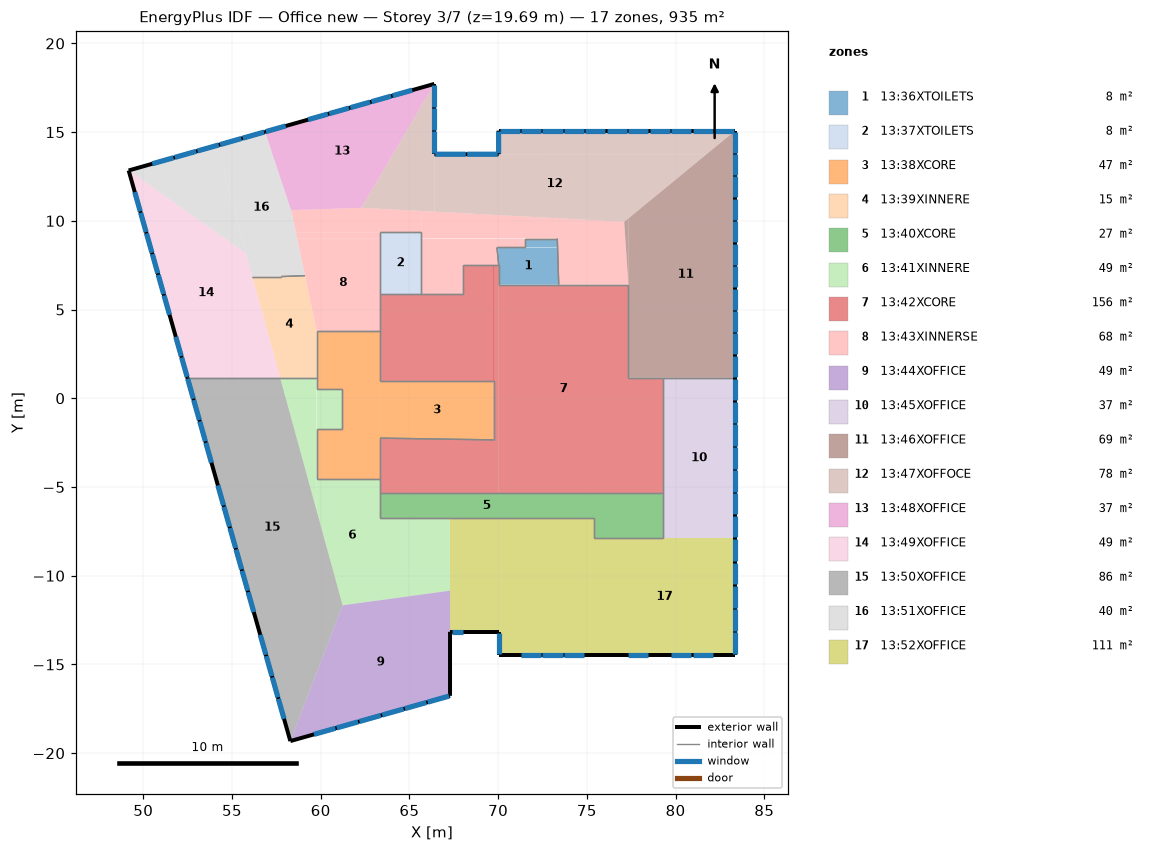
=== STOREY PLAN SPEC (per zone: floor XY polygon, exterior-wall plan segments, windows/doors) ===
zone 1: 13:36XTOILETS  (8.0 m²)
  floor: (70.03, 7.50) (69.93, 8.50) (70.02, 8.50)
  floor: (73.35, 8.50) (71.53, 8.50) (71.53, 9.00) (73.33, 9.00)
  floor: (73.41, 6.40) (70.04, 6.40) (70.02, 8.50) (73.35, 8.50)
  interior walls: 7
zone 2: 13:37XTOILETS  (8.0 m²)
  floor: (65.67, 5.90) (63.34, 5.90) (63.34, 9.34) (65.67, 9.34)
  interior walls: 4
zone 3: 13:38XCORE  (47.4 m²)
  floor: (69.74, -2.35) (63.34, -2.25) (63.34, 0.95) (69.74, 0.95)
  floor: (61.20, 0.50) (59.77, 0.50) (59.77, 3.78) (61.20, 3.78)
  floor: (63.34, -1.71) (61.20, -1.71) (61.20, 3.78) (63.34, 3.78)
  floor: (63.34, -4.55) (59.77, -4.55) (59.77, -1.71) (63.34, -1.71)
  interior walls: 13
zone 4: 13:39XINNERE  (15.2 m²)
  floor: (59.12, 6.86) (57.78, 6.86) (59.11, 6.91)
  floor: (59.77, 1.15) (57.71, 1.15) (56.15, 6.86) (59.12, 6.86) (59.77, 3.78)
  interior walls: 4
zone 5: 13:40XCORE  (27.0 m²)
  floor: (75.38, -6.76) (63.34, -6.76) (63.34, -5.35) (75.38, -5.35)
  floor: (79.28, -7.89) (75.38, -7.89) (75.38, -5.35) (79.28, -5.35)
  interior walls: 7
zone 6: 13:41XINNERE  (49.2 m²)
  floor: (67.29, -10.84) (63.34, -11.38) (63.34, -6.76) (67.29, -6.76)
  floor: (63.34, -11.38) (61.24, -11.67) (59.77, -6.33) (59.77, -4.55) (63.34, -4.55)
  floor: (61.20, -1.71) (59.77, -1.71) (59.77, 0.50) (61.20, 0.50)
  floor: (59.77, -6.33) (57.71, 1.15) (59.77, 1.15)
  interior walls: 10
zone 7: 13:42XCORE  (156.2 m²)
  floor: (79.28, -5.35) (77.34, -5.35) (77.34, 1.15) (79.28, 1.15)
  floor: (77.34, -5.35) (70.04, -5.35) (70.04, 6.40) (77.34, 6.40)
  floor: (69.74, 5.90) (67.99, 5.90) (67.99, 7.50) (69.74, 7.50)
  floor: (69.74, 0.95) (63.34, 0.95) (63.34, 5.90) (69.74, 5.90)
  floor: (70.04, -2.35) (69.74, -2.35) (69.74, 7.50) (70.04, 7.50)
  floor: (70.04, -5.35) (63.34, -5.35) (63.34, -2.25) (70.04, -2.35)
  interior walls: 18
zone 8: 13:43XINNERSE  (67.9 m²)
  floor: (63.34, 3.78) (59.77, 3.78) (58.67, 9.00) (63.34, 9.00)
  floor: (67.99, 5.90) (65.67, 5.90) (65.67, 7.50) (67.99, 7.50)
  floor: (70.03, 7.50) (65.67, 7.50) (65.67, 8.50) (69.93, 8.50)
  floor: (71.53, 8.50) (65.67, 8.50) (65.67, 9.00) (71.53, 9.00)
  floor: (63.34, 9.00) (58.67, 9.00) (58.60, 9.34) (63.34, 9.34)
  floor: (65.67, 9.34) (58.60, 9.34) (58.33, 10.60) (62.30, 10.74) (65.67, 10.55)
  floor: (73.33, 9.00) (65.67, 9.00) (65.67, 10.55) (73.30, 10.15)
  floor: (77.34, 6.40) (73.41, 6.40) (73.30, 10.15) (77.10, 9.94)
  interior walls: 14
zone 9: 13:44XOFFICE  (48.6 m²)
  floor: (67.29, -16.77) (58.29, -19.32) (61.24, -11.67) (67.29, -10.84)
  exterior wall: (67.29, -16.77) – (67.29, -13.16)  [3.6 m]
  exterior wall: (58.29, -19.32) – (67.29, -16.77)  [9.4 m]
    window: (66.03, -17.12) – (67.24, -16.78)  [3.2 m²]
    window: (64.75, -17.49) – (65.95, -17.15)  [3.2 m²]
    window: (63.47, -17.85) – (64.67, -17.51)  [3.2 m²]
    window: (62.19, -18.21) – (63.39, -17.87)  [3.2 m²]
    window: (60.90, -18.58) – (62.11, -18.24)  [3.2 m²]
    window: (59.62, -18.94) – (60.83, -18.60)  [3.2 m²]
zone 10: 13:45XOFFICE  (36.9 m²)
  floor: (83.36, -7.89) (79.28, -7.89) (79.28, 1.15) (83.36, 1.15)
  exterior wall: (83.36, -7.89) – (83.36, 1.15)  [9.0 m]
    window: (83.36, -0.11) – (83.36, 1.10)  [3.1 m²]
    window: (83.36, -1.40) – (83.36, -0.19)  [3.1 m²]
    window: (83.36, -2.68) – (83.36, -1.48)  [3.1 m²]
    window: (83.36, -3.97) – (83.36, -2.76)  [3.1 m²]
    window: (83.36, -5.26) – (83.36, -4.05)  [3.1 m²]
    window: (83.36, -6.55) – (83.36, -5.34)  [3.1 m²]
    window: (83.36, -7.84) – (83.36, -6.63)  [3.1 m²]
  interior walls: 3
zone 11: 13:46XOFFICE  (69.4 m²)
  floor: (77.34, 6.40) (77.10, 9.94) (77.34, 10.14)
  floor: (83.36, 1.15) (77.34, 1.15) (77.34, 10.14) (83.36, 15.08)
  exterior wall: (83.36, 1.15) – (83.36, 15.08)  [13.9 m]
    window: (83.36, 13.85) – (83.36, 15.03)  [3.0 m²]
    window: (83.36, 12.58) – (83.36, 13.77)  [3.0 m²]
    window: (83.36, 11.32) – (83.36, 12.50)  [3.0 m²]
    window: (83.36, 10.05) – (83.36, 11.24)  [3.0 m²]
    window: (83.36, 8.79) – (83.36, 9.97)  [3.0 m²]
    window: (83.36, 7.53) – (83.36, 8.71)  [3.0 m²]
    window: (83.36, 6.26) – (83.36, 7.45)  [3.0 m²]
    window: (83.36, 5.00) – (83.36, 6.18)  [3.0 m²]
    window: (83.36, 3.74) – (83.36, 4.92)  [3.0 m²]
    window: (83.36, 2.47) – (83.36, 3.66)  [3.0 m²]
    window: (83.36, 1.21) – (83.36, 2.39)  [3.0 m²]
  interior walls: 3
zone 12: 13:47XOFFOCE  (78.0 m²)
  floor: (83.36, 15.08) (81.75, 13.76) (70.03, 13.75) (70.02, 15.08)
  floor: (81.75, 13.76) (77.10, 9.94) (66.40, 10.52) (66.40, 13.75)
  floor: (66.40, 10.52) (62.30, 10.74) (66.40, 17.72)
  exterior wall: (83.36, 15.08) – (70.02, 15.08)  [13.3 m]
    window: (71.21, 15.08) – (70.08, 15.08)  [2.9 m²]
    window: (72.42, 15.08) – (71.29, 15.08)  [2.9 m²]
    window: (73.63, 15.08) – (72.50, 15.08)  [2.9 m²]
    window: (74.84, 15.08) – (73.71, 15.08)  [2.9 m²]
    window: (76.05, 15.08) – (74.92, 15.08)  [2.9 m²]
    window: (77.26, 15.08) – (76.13, 15.08)  [2.9 m²]
    window: (78.47, 15.08) – (77.34, 15.08)  [2.9 m²]
    window: (79.68, 15.08) – (78.55, 15.08)  [2.9 m²]
    window: (80.89, 15.08) – (79.76, 15.08)  [2.9 m²]
    window: (82.10, 15.08) – (80.97, 15.08)  [2.9 m²]
    window: (83.31, 15.08) – (82.18, 15.08)  [2.9 m²]
  exterior wall: (70.02, 15.08) – (70.03, 13.75)  [1.3 m]
    window: (70.02, 15.03) – (70.03, 13.81)  [3.2 m²]
  exterior wall: (70.03, 13.75) – (66.40, 13.75)  [3.6 m]
    window: (68.18, 13.75) – (66.46, 13.75)  [4.4 m²]
    window: (69.97, 13.75) – (68.26, 13.75)  [4.4 m²]
  exterior wall: (66.40, 13.75) – (66.40, 17.72)  [4.0 m]
    window: (66.40, 16.43) – (66.40, 17.66)  [3.1 m²]
    window: (66.40, 15.12) – (66.40, 16.35)  [3.1 m²]
    window: (66.40, 13.81) – (66.40, 15.04)  [3.1 m²]
zone 13: 13:48XOFFICE  (36.6 m²)
  floor: (62.30, 10.74) (58.33, 10.60) (56.86, 15.01) (66.40, 17.72)
  exterior wall: (66.40, 17.72) – (56.86, 15.01)  [9.9 m]
    window: (58.03, 15.34) – (56.91, 15.03)  [2.9 m²]
    window: (60.41, 16.02) – (59.29, 15.70)  [2.9 m²]
    window: (61.59, 16.35) – (60.48, 16.04)  [2.9 m²]
    window: (62.78, 16.69) – (61.67, 16.38)  [2.9 m²]
    window: (63.97, 17.03) – (62.86, 16.71)  [2.9 m²]
    window: (65.16, 17.36) – (64.05, 17.05)  [2.9 m²]
zone 14: 13:49XOFFICE  (49.2 m²)
  floor: (57.71, 1.15) (52.49, 1.15) (49.18, 12.84) (55.79, 8.16)
  exterior wall: (49.18, 12.84) – (52.49, 1.15)  [12.1 m]
    window: (52.16, 2.30) – (52.47, 1.21)  [2.9 m²]
    window: (51.83, 3.46) – (52.14, 2.37)  [2.9 m²]
    window: (51.17, 5.79) – (51.48, 4.70)  [2.9 m²]
    window: (50.84, 6.96) – (51.15, 5.87)  [2.9 m²]
    window: (50.51, 8.12) – (50.82, 7.03)  [2.9 m²]
    window: (50.18, 9.29) – (50.49, 8.20)  [2.9 m²]
    window: (49.85, 10.45) – (50.16, 9.37)  [2.9 m²]
    window: (49.52, 11.62) – (49.83, 10.53)  [2.9 m²]
  interior walls: 1
zone 15: 13:50XOFFICE  (85.9 m²)
  floor: (58.29, -19.32) (52.49, 1.15) (57.71, 1.15) (61.24, -11.67)
  exterior wall: (52.49, 1.15) – (58.29, -19.32)  [21.3 m]
    window: (57.61, -16.94) – (57.93, -18.06)  [3.0 m²]
    window: (57.27, -15.74) – (57.59, -16.86)  [3.0 m²]
    window: (56.93, -14.53) – (57.25, -15.66)  [3.0 m²]
    window: (56.59, -13.33) – (56.91, -14.46)  [3.0 m²]
    window: (55.91, -10.92) – (56.23, -12.05)  [3.0 m²]
    window: (55.57, -9.72) – (55.89, -10.85)  [3.0 m²]
    window: (55.23, -8.52) – (55.55, -9.65)  [3.0 m²]
    window: (54.89, -7.32) – (55.21, -8.44)  [3.0 m²]
    window: (54.55, -6.11) – (54.87, -7.24)  [3.0 m²]
    window: (54.21, -4.91) – (54.53, -6.04)  [3.0 m²]
    window: (53.52, -2.51) – (53.84, -3.63)  [3.0 m²]
    window: (53.18, -1.30) – (53.50, -2.43)  [3.0 m²]
    window: (52.84, -0.10) – (53.16, -1.23)  [3.0 m²]
    window: (52.50, 1.10) – (52.82, -0.02)  [3.0 m²]
  interior walls: 1
zone 16: 13:51XOFFICE  (40.2 m²)
  floor: (55.79, 8.16) (49.18, 12.84) (54.12, 14.24)
  floor: (59.11, 6.91) (57.78, 6.86) (56.15, 6.86) (54.12, 14.24) (56.86, 15.01) (58.33, 10.60)
  exterior wall: (56.86, 15.01) – (49.18, 12.84)  [8.0 m]
    window: (51.70, 13.55) – (50.51, 13.21)  [3.2 m²]
    window: (52.98, 13.92) – (51.78, 13.58)  [3.2 m²]
    window: (54.26, 14.28) – (53.06, 13.94)  [3.2 m²]
    window: (55.53, 14.64) – (54.33, 14.30)  [3.2 m²]
    window: (56.81, 15.00) – (55.61, 14.66)  [3.2 m²]
  interior walls: 2
zone 17: 13:52XOFFICE  (111.4 m²)
  floor: (83.36, -14.48) (75.38, -14.48) (75.38, -7.89) (83.36, -7.89)
  floor: (70.02, -13.16) (67.29, -13.16) (67.29, -6.76) (70.02, -6.76)
  floor: (75.38, -14.48) (70.02, -14.48) (70.02, -6.76) (75.38, -6.76)
  exterior wall: (67.29, -13.16) – (70.02, -13.16)  [2.7 m]
    window: (67.39, -13.16) – (68.01, -13.16)  [1.6 m²]
  exterior wall: (70.02, -13.16) – (70.02, -14.48)  [1.3 m]
    window: (70.02, -13.22) – (70.02, -14.42)  [3.1 m²]
  exterior wall: (70.02, -14.48) – (83.36, -14.48)  [13.3 m]
    window: (80.97, -14.48) – (82.10, -14.48)  [2.9 m²]
    window: (79.76, -14.48) – (80.89, -14.48)  [2.9 m²]
    window: (77.34, -14.48) – (78.47, -14.48)  [2.9 m²]
    window: (73.71, -14.48) – (74.84, -14.48)  [2.9 m²]
    window: (72.50, -14.48) – (73.63, -14.48)  [2.9 m²]
    window: (71.29, -14.48) – (72.42, -14.48)  [2.9 m²]
  exterior wall: (83.36, -14.48) – (83.36, -7.89)  [6.6 m]
    window: (83.36, -9.18) – (83.36, -7.95)  [3.1 m²]
    window: (83.36, -10.49) – (83.36, -9.26)  [3.1 m²]
    window: (83.36, -11.80) – (83.36, -10.57)  [3.1 m²]
    window: (83.36, -13.11) – (83.36, -11.88)  [3.1 m²]
    window: (83.36, -14.42) – (83.36, -13.19)  [3.1 m²]
  interior walls: 3

=== DERIVED (storey summary) ===
Building: Office new
Storey: 3 of 7  (floor level z = 19.69 m)
Storey gross floor area: 935.2 m²
Zones on this storey: 17
  - 13:36XTOILETS: floor 8.0 m²
  - 13:37XTOILETS: floor 8.0 m²
  - 13:38XCORE: floor 47.4 m²
  - 13:39XINNERE: floor 15.2 m²
  - 13:40XCORE: floor 27.0 m²
  - 13:41XINNERE: floor 49.2 m²
  - 13:42XCORE: floor 156.2 m²
  - 13:43XINNERSE: floor 67.9 m²
  - 13:44XOFFICE: floor 48.6 m²; exterior wall 13.0 m (48.5 m²); 6 window(s) 19.1 m²; WWR 39.4%
  - 13:45XOFFICE: floor 36.9 m²; exterior wall 9.0 m (33.8 m²); 7 window(s) 21.5 m²; WWR 63.6%
  - 13:46XOFFICE: floor 69.4 m²; exterior wall 13.9 m (52.1 m²); 11 window(s) 33.1 m²; WWR 63.5%
  - 13:47XOFFOCE: floor 78.0 m²; exterior wall 22.3 m (83.2 m²); 17 window(s) 53.0 m²; WWR 63.7%
  - 13:48XOFFICE: floor 36.6 m²; exterior wall 9.9 m (37.1 m²); 6 window(s) 17.7 m²; WWR 47.6%
  - 13:49XOFFICE: floor 49.2 m²; exterior wall 12.1 m (45.4 m²); 8 window(s) 23.0 m²; WWR 50.7%
  - 13:50XOFFICE: floor 85.9 m²; exterior wall 21.3 m (79.6 m²); 14 window(s) 41.6 m²; WWR 52.3%
  - 13:51XOFFICE: floor 40.2 m²; exterior wall 8.0 m (29.9 m²); 5 window(s) 15.9 m²; WWR 53.1%
  - 13:52XOFFICE: floor 111.4 m²; exterior wall 24.0 m (89.7 m²); 13 window(s) 37.6 m²; WWR 42.0%
Zone adjacency (shared interzone walls):
  - 13:36XTOILETS ↔ 13:42XCORE
  - 13:36XTOILETS ↔ 13:43XINNERSE
  - 13:37XTOILETS ↔ 13:42XCORE
  - 13:37XTOILETS ↔ 13:43XINNERSE
  - 13:38XCORE ↔ 13:39XINNERE
  - 13:38XCORE ↔ 13:41XINNERE
  - 13:38XCORE ↔ 13:42XCORE
  - 13:38XCORE ↔ 13:43XINNERSE
  - 13:39XINNERE ↔ 13:41XINNERE
  - 13:39XINNERE ↔ 13:51XOFFICE
  - 13:40XCORE ↔ 13:41XINNERE
  - 13:40XCORE ↔ 13:42XCORE
  - 13:40XCORE ↔ 13:45XOFFICE
  - 13:40XCORE ↔ 13:52XOFFICE
  - 13:41XINNERE ↔ 13:42XCORE
  - 13:42XCORE ↔ 13:43XINNERSE
  - 13:42XCORE ↔ 13:45XOFFICE
  - 13:42XCORE ↔ 13:46XOFFICE
  - 13:45XOFFICE ↔ 13:46XOFFICE
  - 13:49XOFFICE ↔ 13:50XOFFICE